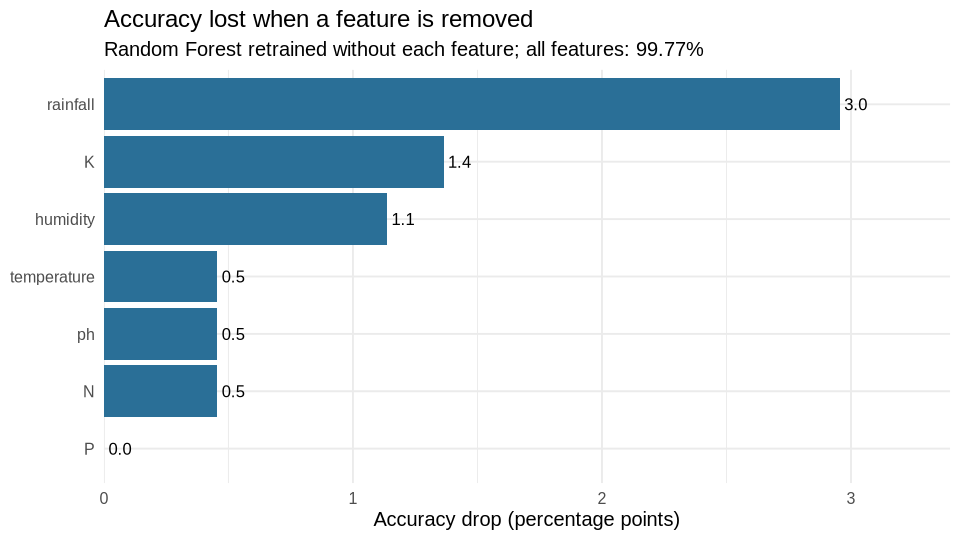

The table this chart was drawn from, first rows:
removed, accuracy, drop_points
(none), 0.9977, 0
rainfall, 0.9682, 2.954
K, 0.9841, 1.364
humidity, 0.9864, 1.136
N, 0.9932, 0.4545
temperature, 0.9932, 0.4545
ph, 0.9932, 0.4545
P, 0.9977, 0
